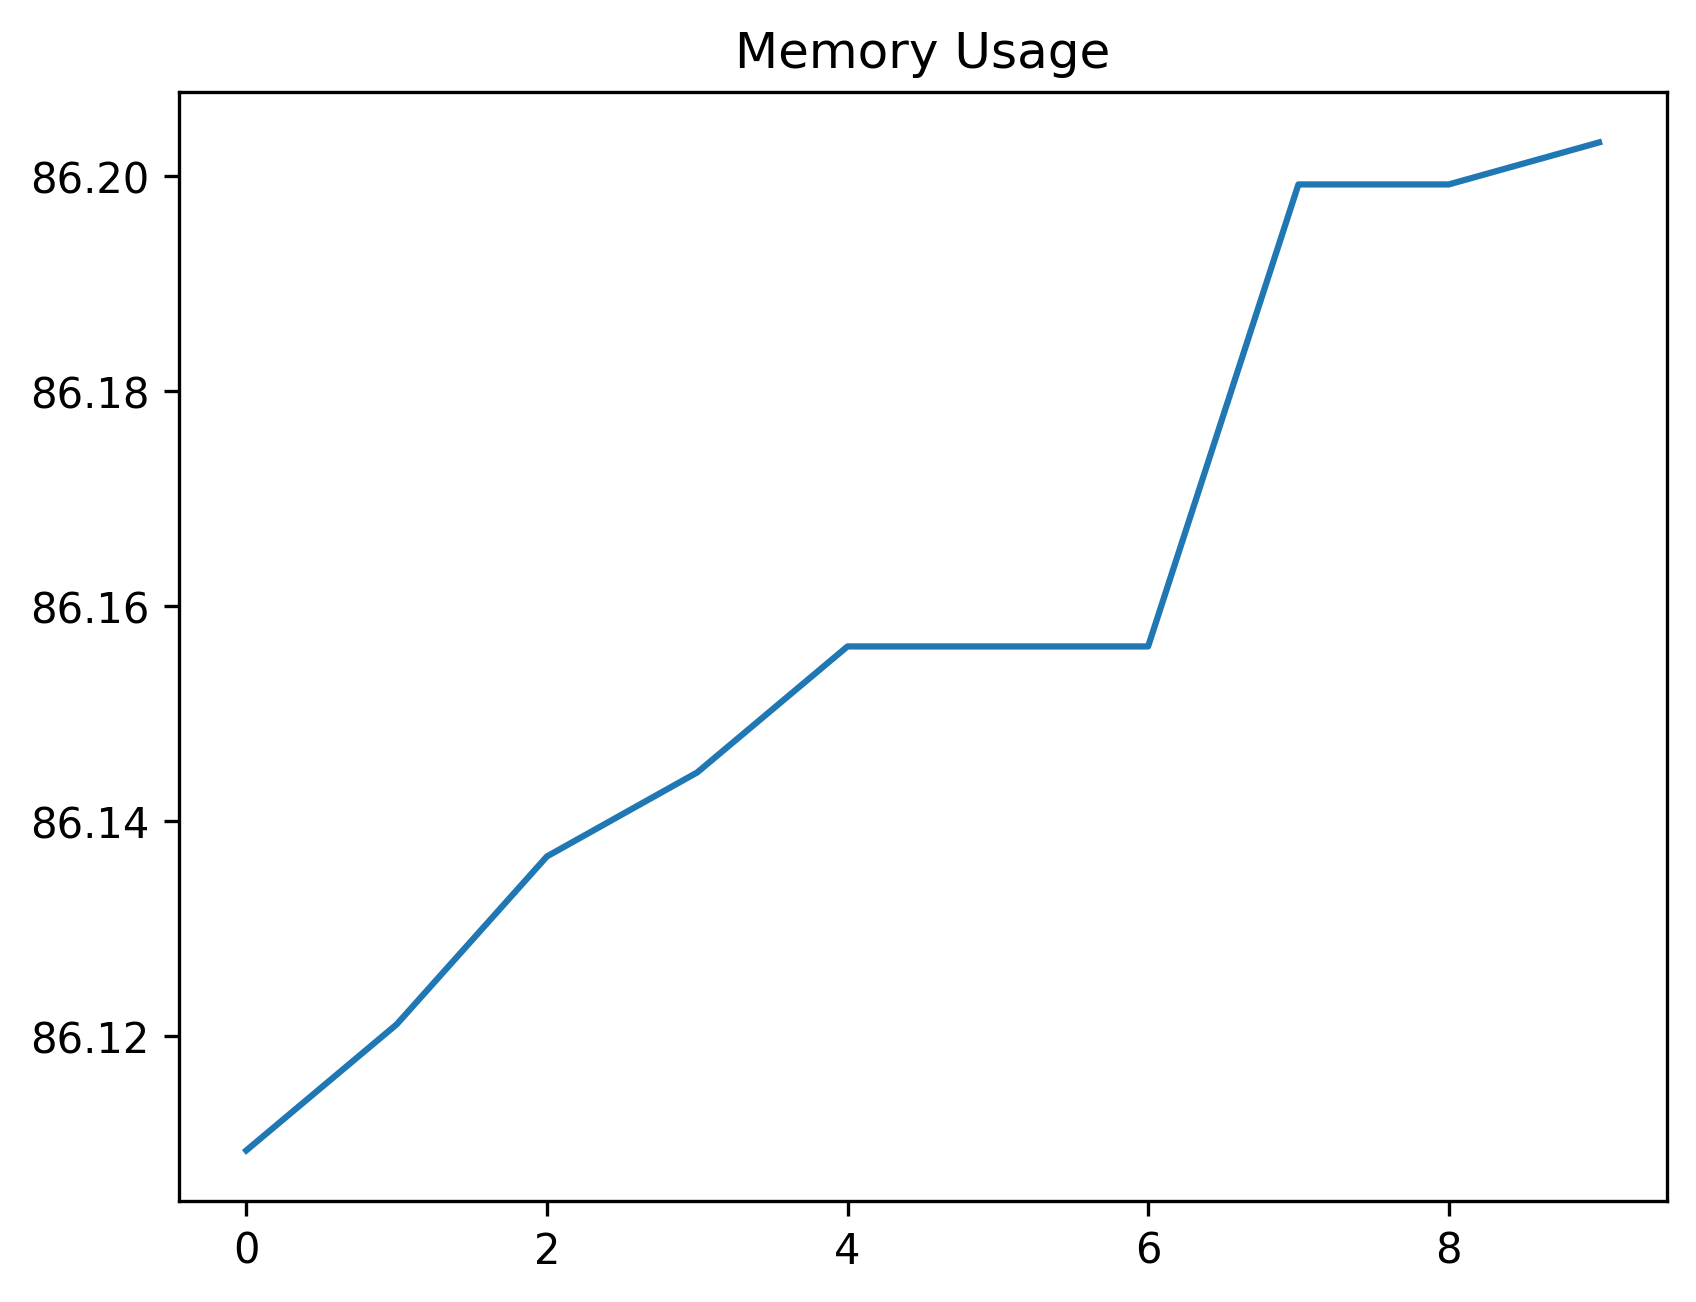

The file beside this chart, header and first rows:
date_time, name, memory
2024-02-13 12:36:14.906249, start, 86.11
2024-02-13 12:36:15.510083, wait_for_login_tab_to_open_two_items, 86.12
2024-02-13 12:36:15.541713, swap_to_new_tab, 86.14
2024-02-13 12:36:17.652565, wait_for_user_name, 86.14
2024-02-13 12:36:19.159554, fill_in_user_name, 86.16
2024-02-13 12:36:20.045106, for_password_element, 86.16
2024-02-13 12:36:21.706256, fill_in_password, 86.16
2024-02-13 12:36:22.835728, stay_signed_in, 86.2
2024-02-13 12:36:22.989413, switch_to_default, 86.2
2024-02-13 12:36:28.723667, wait_for_main, 86.2
